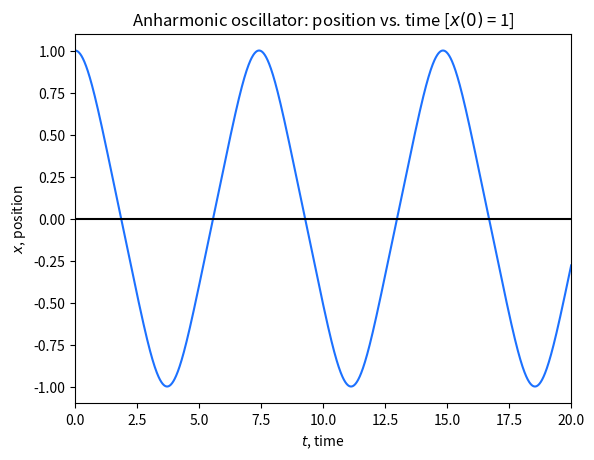
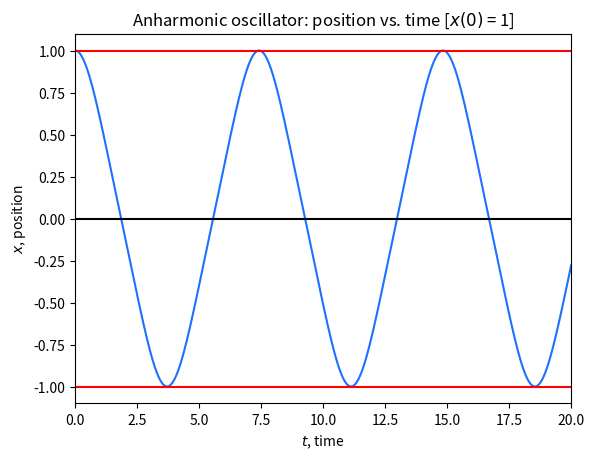
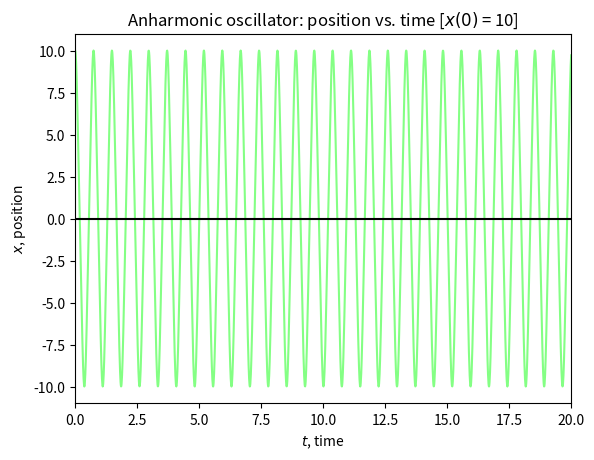
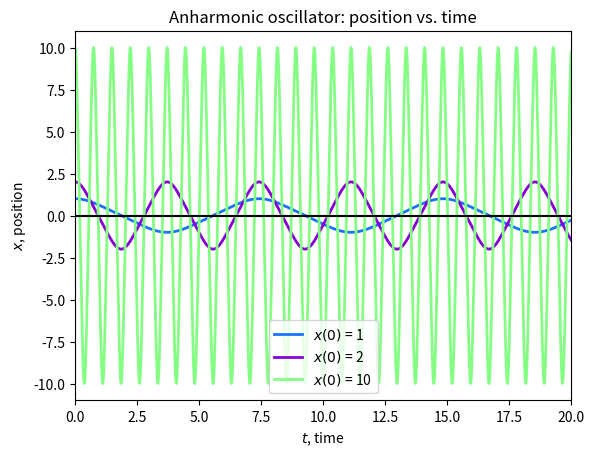
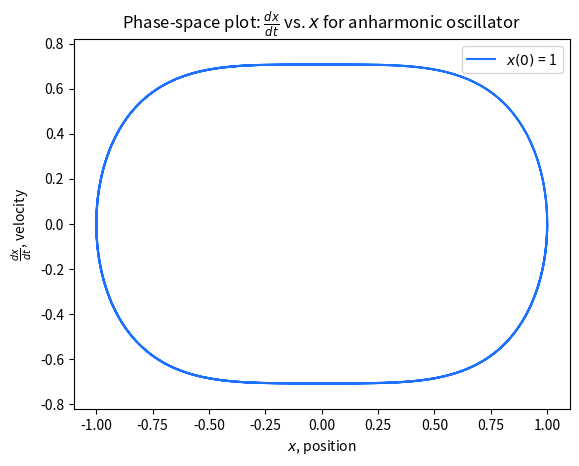
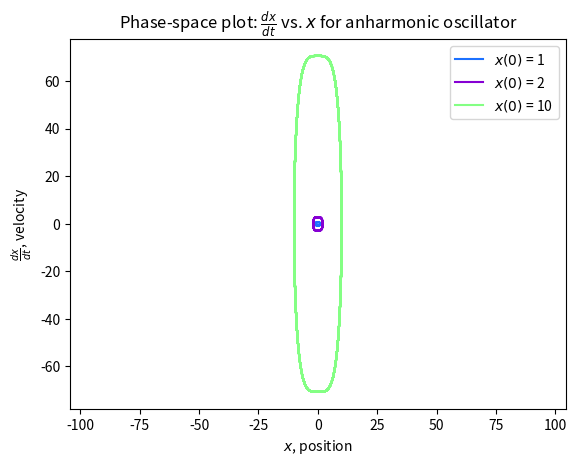
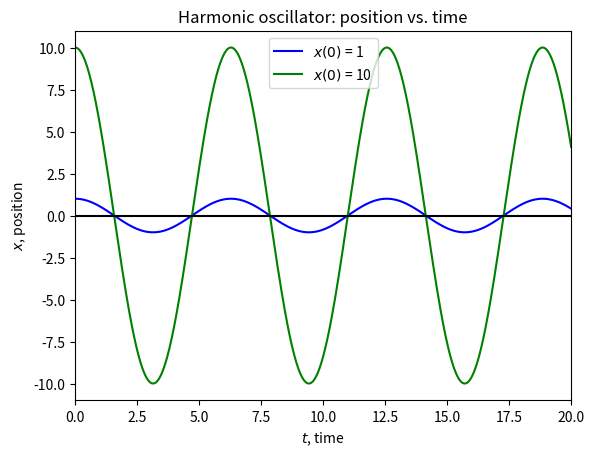
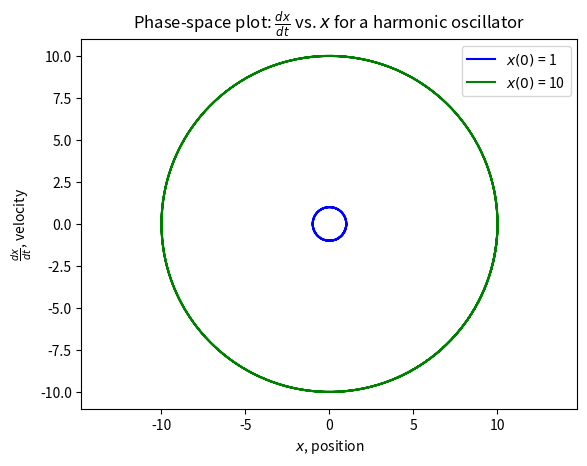
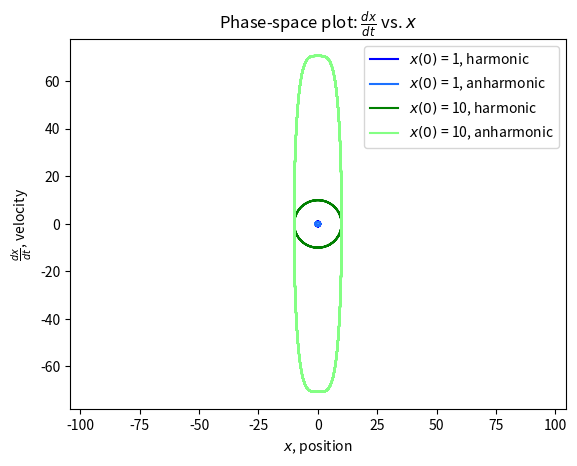

Recreate these plots in Python, in order.
"""
Q1: Solving an anharmonic oscillator
Utilises NumPy's odeint()
Compares to a standard oscillator at the end.
"""

from scipy import integrate
import numpy as np
import matplotlib.pyplot as plt

# A
# define function to integrate
def deriv(q,t):
    xi = q[0]
    yi = q[1]
    deriv0 = yi
    deriv1 = (-(omega**2)*(xi**3))
    return [deriv0, deriv1]

omega = 1.0
# inital conditions, must be a vector to supply to odeint
x0 = 1.0
y0 = 0.0
ics = [x0,y0]
t = np.linspace(0,20.0,2000) #integration range

# get sol
sol_1 = integrate.odeint(deriv,ics,t) #returns an array
x_1 = sol_1[:,0]
y_1 = sol_1[:,1]

plt.figure(1)
plt.plot(t,x_1, color='#1C71FF')
plt.xlabel(r'$t$, time')
plt.xlim(0,20)
plt.ylabel(r'$x$, position')
plt.ylim(-1.1,1.1)
plt.axhline(y=0,color='k')
plt.title(r'Anharmonic oscillator: position vs. time [$x(0)$ = 1]')
plt.show()

# add some horizontal lines so we can check the max position
plt.figure(2)
plt.plot(t,x_1,color='#1C71FF')
plt.xlabel(r'$t$, time')
plt.xlim(0,20)
plt.ylabel(r'$x$, position')
plt.ylim(-1.1,1.1)
plt.axhline(y=0,color='k')
plt.axhline(y=-1,color='r')
plt.axhline(y=1,color='r')
plt.title(r'Anharmonic oscillator: position vs. time [$x(0)$ = 1]')
plt.show()


# do again for x0 = 10.0
x0 = 10.0
ics = [x0,y0] #have to restate this otherwise the tuple won't update
sol_10 = integrate.odeint(deriv,ics,t)
x_10 = sol_10[:,0]
y_10 = sol_10[:,1]

plt.figure(3)
plt.plot(t,x_10,color='#84FF84')
plt.xlabel(r'$t$, time')
plt.xlim(0,20)
plt.ylabel(r'$x$, position')
plt.title(r'Anharmonic oscillator: position vs. time [$x(0)$ = 10]')
plt.axhline(y=0,color='k')
plt.show()


# what if x0 = 2?
x0 = 2.0
ics = [x0,y0]
sol_2 = integrate.odeint(deriv,ics,t)
x_2 = sol_2[:,0]
y_2 = sol_2[:,1]


# put all solutions on the same graph
plt.figure(4)
plt.plot(t,x_1,label=r'$x(0)$ = 1', color='#1C71FF', linewidth=2.0)
plt.plot(t,x_2,label=r'$x(0)$ = 2', color='#8600D3', linewidth=2.0)
plt.plot(t,x_10,label=r'$x(0)$ = 10', color='#84FF84', linewidth=2.0)
plt.xlabel(r'$t$, time')
plt.xlim(0,20)
plt.ylabel(r'$x$, position')
plt.title('Anharmonic oscillator: position vs. time')
plt.axhline(y=0,color='k')
plt.legend(loc=0)
plt.show()


# phase-space plot, dx/dt vs x, i.e. y vs x
plt.figure(5)
plt.plot(x_1,y_1,label=r'$x(0)$ = 1', color='#1C71FF')
plt.xlabel(r'$x$, position')
plt.ylabel(r'$\frac{dx}{dt}$, velocity')
plt.axis('equal')
plt.title(r'Phase-space plot: $\frac{dx}{dt}$ vs. $x$ for anharmonic oscillator')
plt.legend(loc=0)
plt.show()


# all of them!
plt.figure(6)
plt.plot(x_1,y_1,label=r'$x(0)$ = 1', color='#1C71FF')
plt.plot(x_2,y_2,label=r'$x(0)$ = 2', color='#8600D3')
plt.plot(x_10,y_10,label=r'$x(0)$ = 10', color='#84FF84')
plt.xlabel(r'$x$, position')
plt.ylabel(r'$\frac{dx}{dt}$, velocity')
plt.axis('equal')
plt.title(r'Phase-space plot: $\frac{dx}{dt}$ vs. $x$ for anharmonic oscillator')
plt.legend(loc=0)
# block below is to put in horizontal lines, for clarity. turned off normally
"""
plt.axhline(y=2,color='k')
plt.axhline(y=-2,color='k')
plt.axhline(y=1,color='k')
plt.axhline(y=-1,color='k')
"""
plt.show()




# C
# what of a 'normal' harmonic oscillator?
def normalOsc(q,t):
    xi = q[0]
    yi = q[1]
    deriv0_n = yi
    deriv1_n = (-(omega**2)*xi)
    return [deriv0_n, deriv1_n]

# assume all other parameters but x0 are constant
x0 = 1.0
ics = [x0,y0]
sol_n1 = integrate.odeint(normalOsc,ics,t)
x_n1 = sol_n1[:,0]
y_n1 = sol_n1[:,1]

x0 = 10.0
ics = [x0,y0]
sol_n10 = integrate.odeint(normalOsc,ics,t)
x_n10 = sol_n10[:,0]
y_n10 = sol_n10[:,1]

# plot
plt.figure(7)
plt.plot(t,x_n1,label=r'$x(0)$ = 1', color='b')
plt.plot(t,x_n10,label=r'$x(0)$ = 10', color='g')
plt.xlabel(r'$t$, time')
plt.xlim(0,20)
plt.ylabel(r'$x$, position')
plt.title('Harmonic oscillator: position vs. time')
plt.axhline(y=0,color='k')
plt.legend(loc=0)
plt.show()

# phase plot
plt.figure(8)
plt.plot(x_n1,y_n1,label=r'$x(0)$ = 1', color='b')
plt.plot(x_n10,y_n10,label=r'$x(0)$ = 10', color='g')
plt.xlabel(r'$x$, position')
plt.ylabel(r'$\frac{dx}{dt}$, velocity')
plt.axis('equal')
plt.title(r'Phase-space plot: $\frac{dx}{dt}$ vs. $x$ for a harmonic oscillator')
plt.legend(loc=0)
"""
plt.axhline(y=10,color='k')
plt.axhline(y=-10,color='k')
plt.axhline(y=1,color='k')
plt.axhline(y=-1,color='k')
"""
plt.show()

# phase plot with ALL of them
plt.figure(9)
plt.plot(x_n1,y_n1,label=r'$x(0)$ = 1, harmonic', color='b')
plt.plot(x_1,y_1,label=r'$x(0)$ = 1, anharmonic', color='#1C71FF')
plt.plot(x_n10,y_n10,label=r'$x(0)$ = 10, harmonic', color='g')
plt.plot(x_10,y_10,label=r'$x(0)$ = 10, anharmonic', color='#84FF84')
plt.xlabel(r'$x$, position')
plt.ylabel(r'$\frac{dx}{dt}$, velocity')
plt.ylim(-70,70)
plt.axis('equal')
plt.title(r'Phase-space plot: $\frac{dx}{dt}$ vs. $x$')
plt.legend(loc=0)
plt.show()